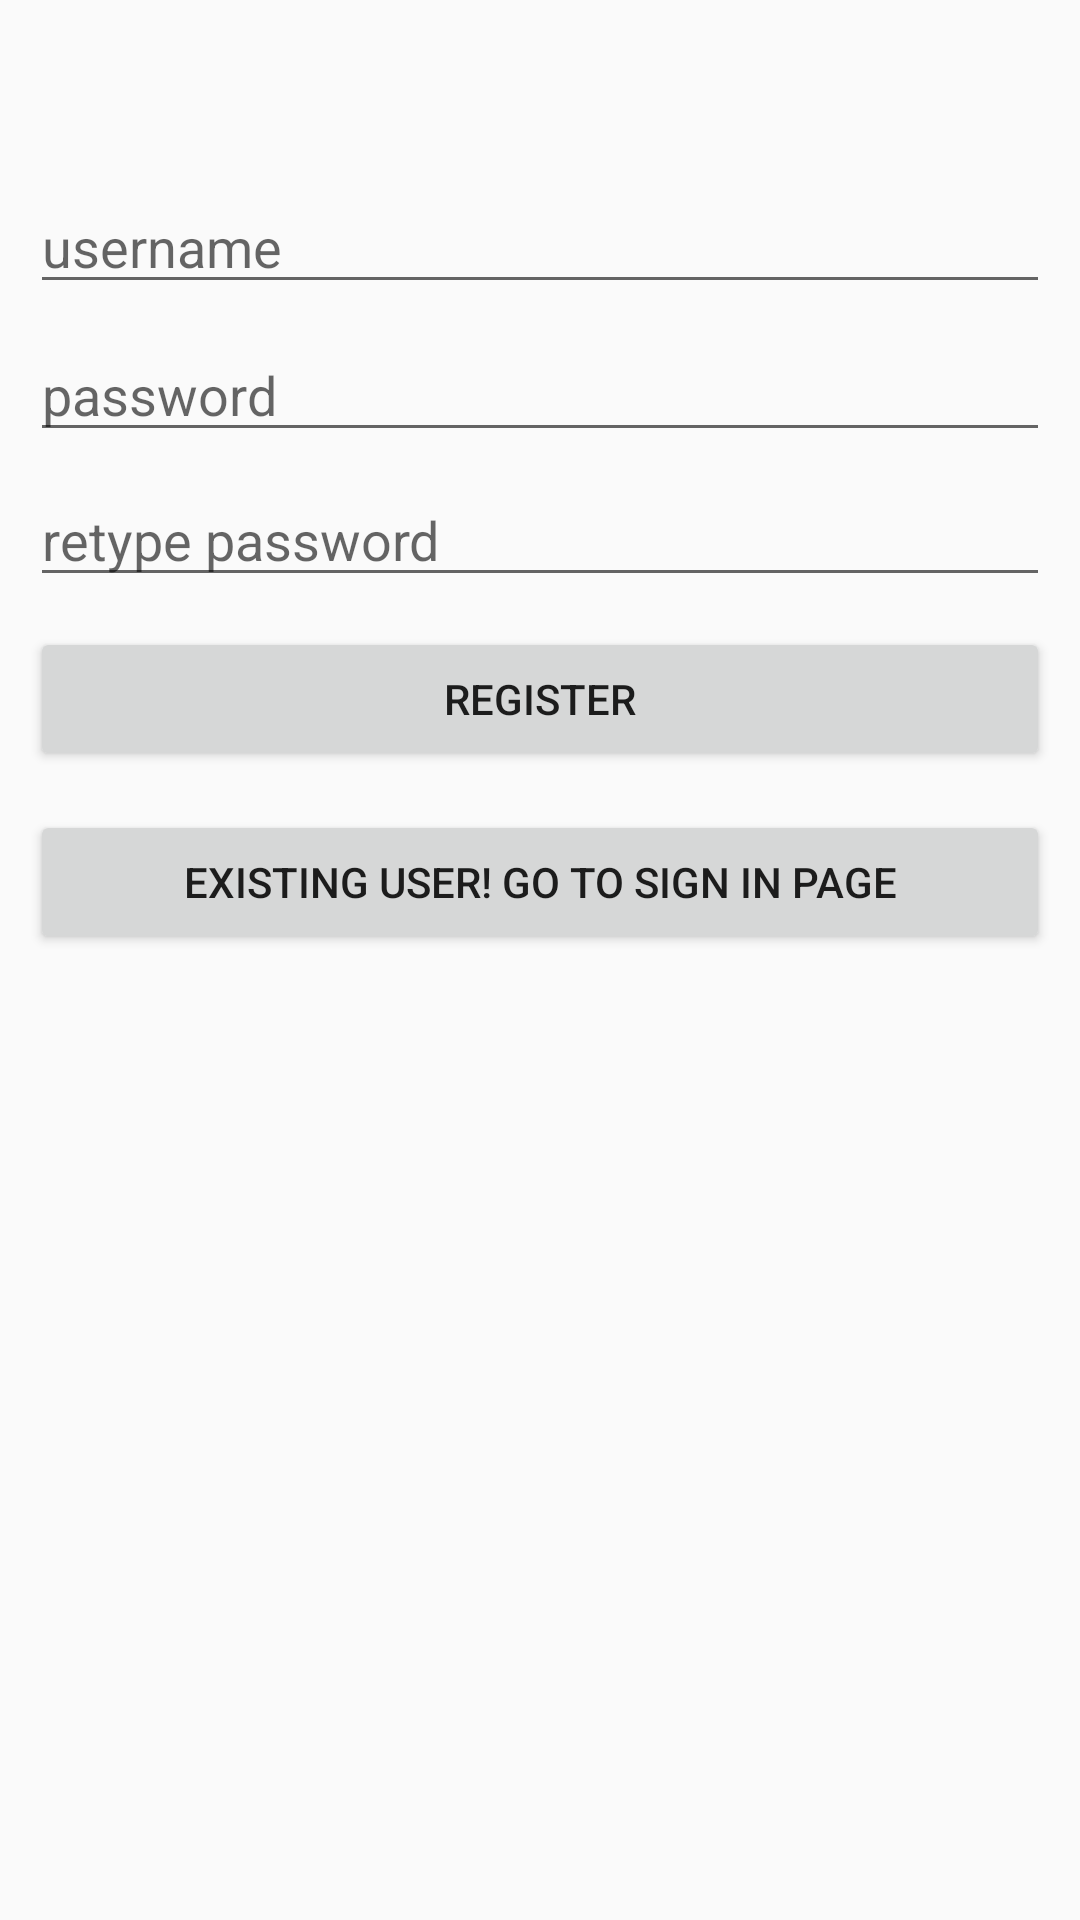

Android layout source for this screen:
<!-- AndroidManifest.xml: application theme Theme.Traveeel -->
<!-- res/layout/activity_register.xml -->
<?xml version="1.0" encoding="utf-8"?>
<RelativeLayout xmlns:android="http://schemas.android.com/apk/res/android"
    xmlns:app="http://schemas.android.com/apk/res-auto"
    xmlns:tools="http://schemas.android.com/tools"
    android:layout_width="match_parent"
    android:layout_height="match_parent"
    android:padding="10dp"
    android:background="@drawable/back"
    tools:context=".MainActivity2">

    <EditText
        android:id="@+id/username"
        android:layout_width="match_parent"
        android:layout_height="wrap_content"
        android:layout_marginTop="50dp"
        android:hint="username"
        android:textColor="#000000" />

    <EditText
        android:id="@+id/password"
        android:layout_width="match_parent"
        android:layout_height="wrap_content"
        android:layout_below="@+id/username"
        android:layout_marginTop="8dp"
        android:textColor="#000000"
        android:hint="password" />

    <EditText
        android:id="@+id/repassword"
        android:layout_width="match_parent"
        android:layout_height="wrap_content"
        android:layout_below="@+id/password"
        android:layout_marginTop="7dp"
        android:textColor="#000000"
        android:hint="retype password" />

    <Button
        android:id="@+id/btnsignup"
        android:layout_width="match_parent"
        android:layout_height="wrap_content"
        android:layout_below="@id/repassword"
        android:layout_marginTop="10dp"
        android:text="Register" />

    <Button
        android:id="@+id/btnsignin"
        android:layout_width="match_parent"
        android:layout_height="wrap_content"
        android:layout_below="@id/btnsignup"
        android:layout_marginTop="13dp"
        android:text="Existing user! go to Sign in page" />


</RelativeLayout>
<!-- resources referenced by this layout -->
<resources>
  <style name="Theme.Traveeel" parent="Theme.AppCompat.DayNight.NoActionBar">
          
          <item name="colorPrimary">@color/purple_500</item>
          <item name="colorPrimaryVariant">@color/purple_700</item>
          <item name="colorOnPrimary">@color/white</item>
          
          <item name="colorSecondary">@color/teal_200</item>
          <item name="colorSecondaryVariant">@color/teal_700</item>
          <item name="colorOnSecondary">@color/black</item>
          
          <item name="android:statusBarColor" tools:targetApi="l">?attr/colorPrimaryVariant</item>
          
      </style>
  <!-- not gathered from this repository: default colours our renderer supplied (Android Studio template values) -->
  <color name="purple_500">#FF6200EE</color>
  <color name="purple_700">#FF3700B3</color>
  <color name="teal_200">#FF03DAC5</color>
  <color name="teal_700">#FF018786</color>
  <color name="black">#FF000000</color>
  <color name="white">#FFFFFFFF</color>
</resources>
